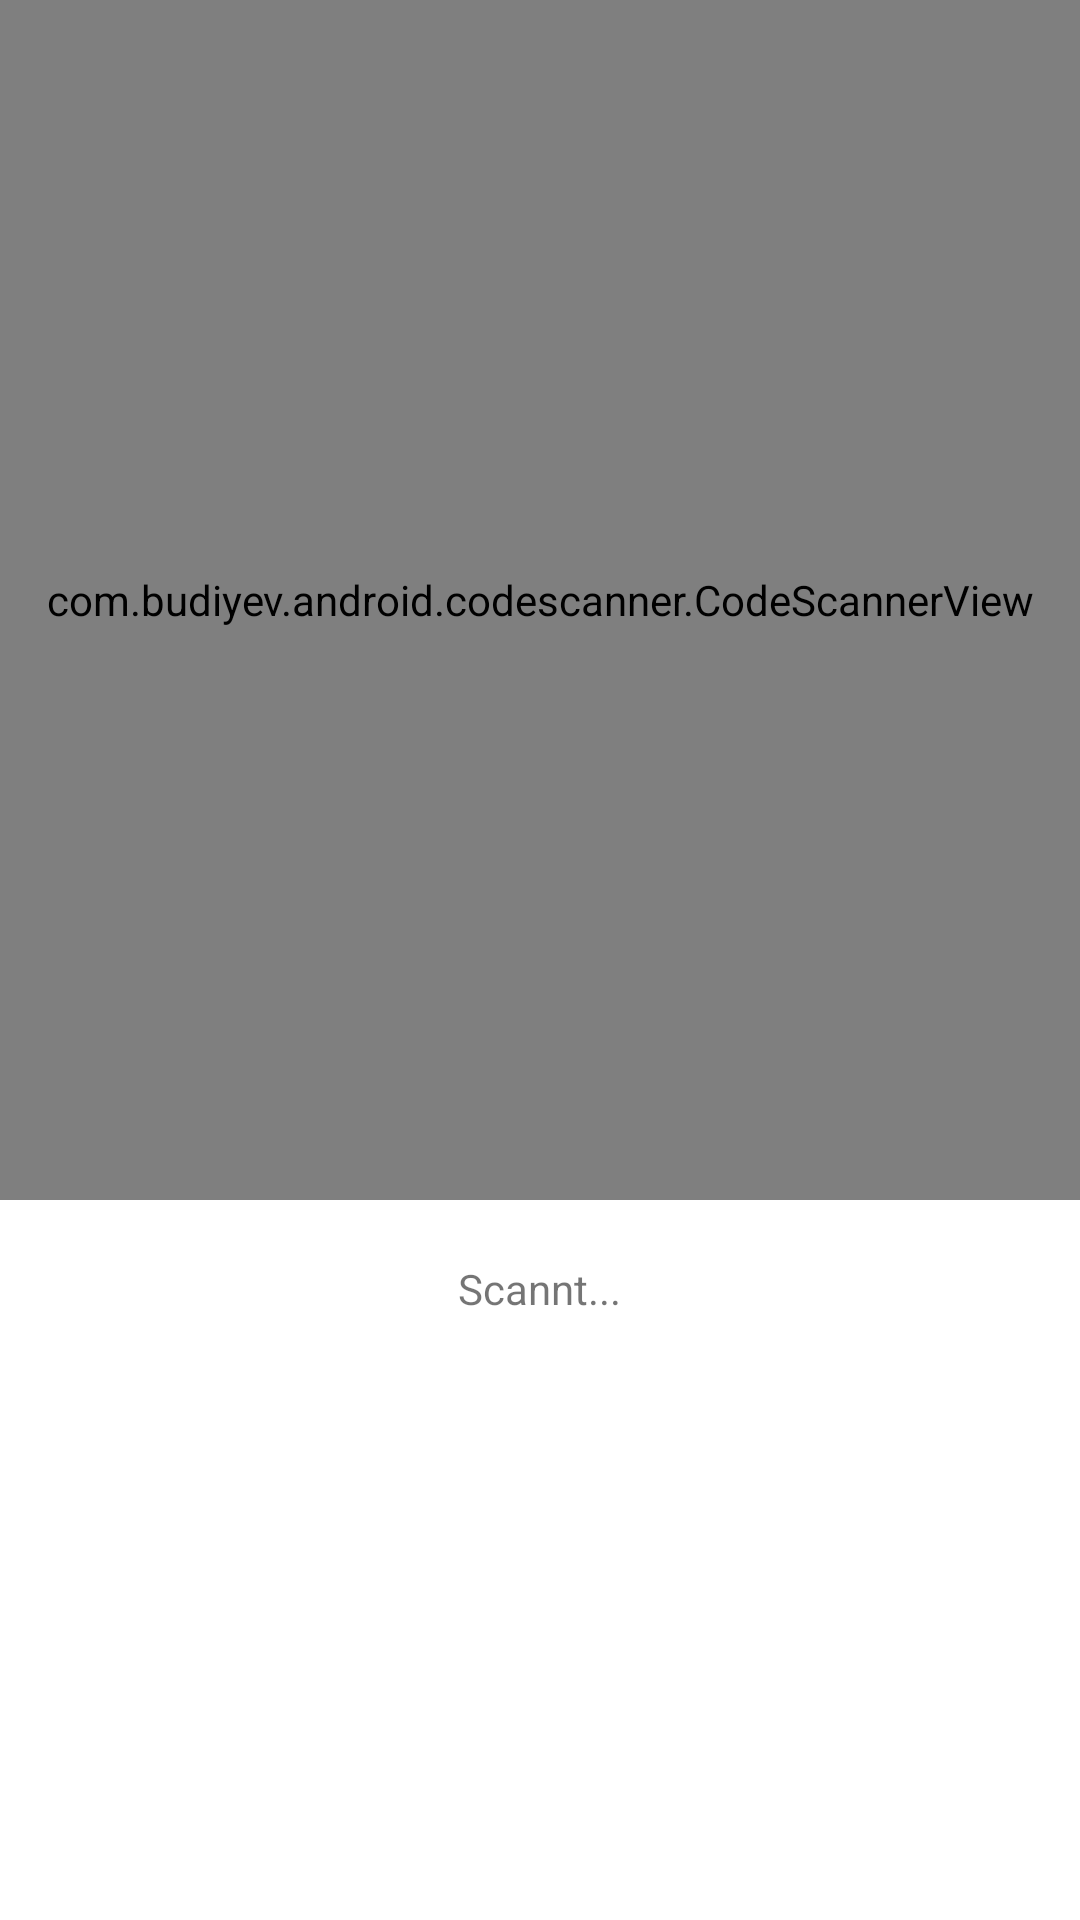

The Android layout XML behind this screen, and the referenced resources:
<!-- AndroidManifest.xml: application theme Theme.2021_MoCo_NoMoreLists -->
<!-- res/layout/activity_scan.xml -->
<?xml version="1.0" encoding="utf-8"?>
<RelativeLayout xmlns:android="http://schemas.android.com/apk/res/android"
    xmlns:app="http://schemas.android.com/apk/res-auto"
    xmlns:tools="http://schemas.android.com/tools"
    android:layout_width="match_parent"
    android:layout_height="match_parent"
    tools:context=".activities.ScanActivity">

    <com.budiyev.android.codescanner.CodeScannerView
        android:layout_width="match_parent"
        android:layout_height="400dp"
        android:id="@+id/scanner_view"
        app:autoFocusButtonColor="@android:color/white"
        app:autoFocusButtonVisible="true"
        app:flashButtonColor="@android:color/white"
        app:flashButtonVisible="true"
        app:maskColor="#6C000000"/>

    <TextView
        android:id="@+id/tv_textView"
        android:layout_width="wrap_content"
        android:layout_height="wrap_content"
        android:layout_below="@id/scanner_view"
        android:layout_centerHorizontal="true"
        android:layout_margin="20dp"
        android:text="Scannt..."/>

</RelativeLayout>
<!-- resources referenced by this layout -->
<resources>
  <style name="Theme.2021_MoCo_NoMoreLists" parent="Theme.MaterialComponents.DayNight.DarkActionBar">
          
          <item name="colorPrimary">@color/purple_500</item>
          <item name="colorPrimaryVariant">@color/purple_700</item>
          <item name="colorOnPrimary">@color/white</item>
          
          <item name="colorSecondary">@color/teal_200</item>
          <item name="colorSecondaryVariant">@color/teal_700</item>
          <item name="colorOnSecondary">@color/black</item>
          
          <item name="android:statusBarColor" tools:targetApi="l">?attr/colorPrimaryVariant</item>
          
      </style>
  <!-- not gathered from this repository: default colours our renderer supplied (Android Studio template values) -->
  <color name="purple_500">#FF6200EE</color>
  <color name="purple_700">#FF3700B3</color>
  <color name="teal_200">#FF03DAC5</color>
  <color name="teal_700">#FF018786</color>
  <color name="black">#FF000000</color>
  <color name="white">#FFFFFFFF</color>
</resources>
